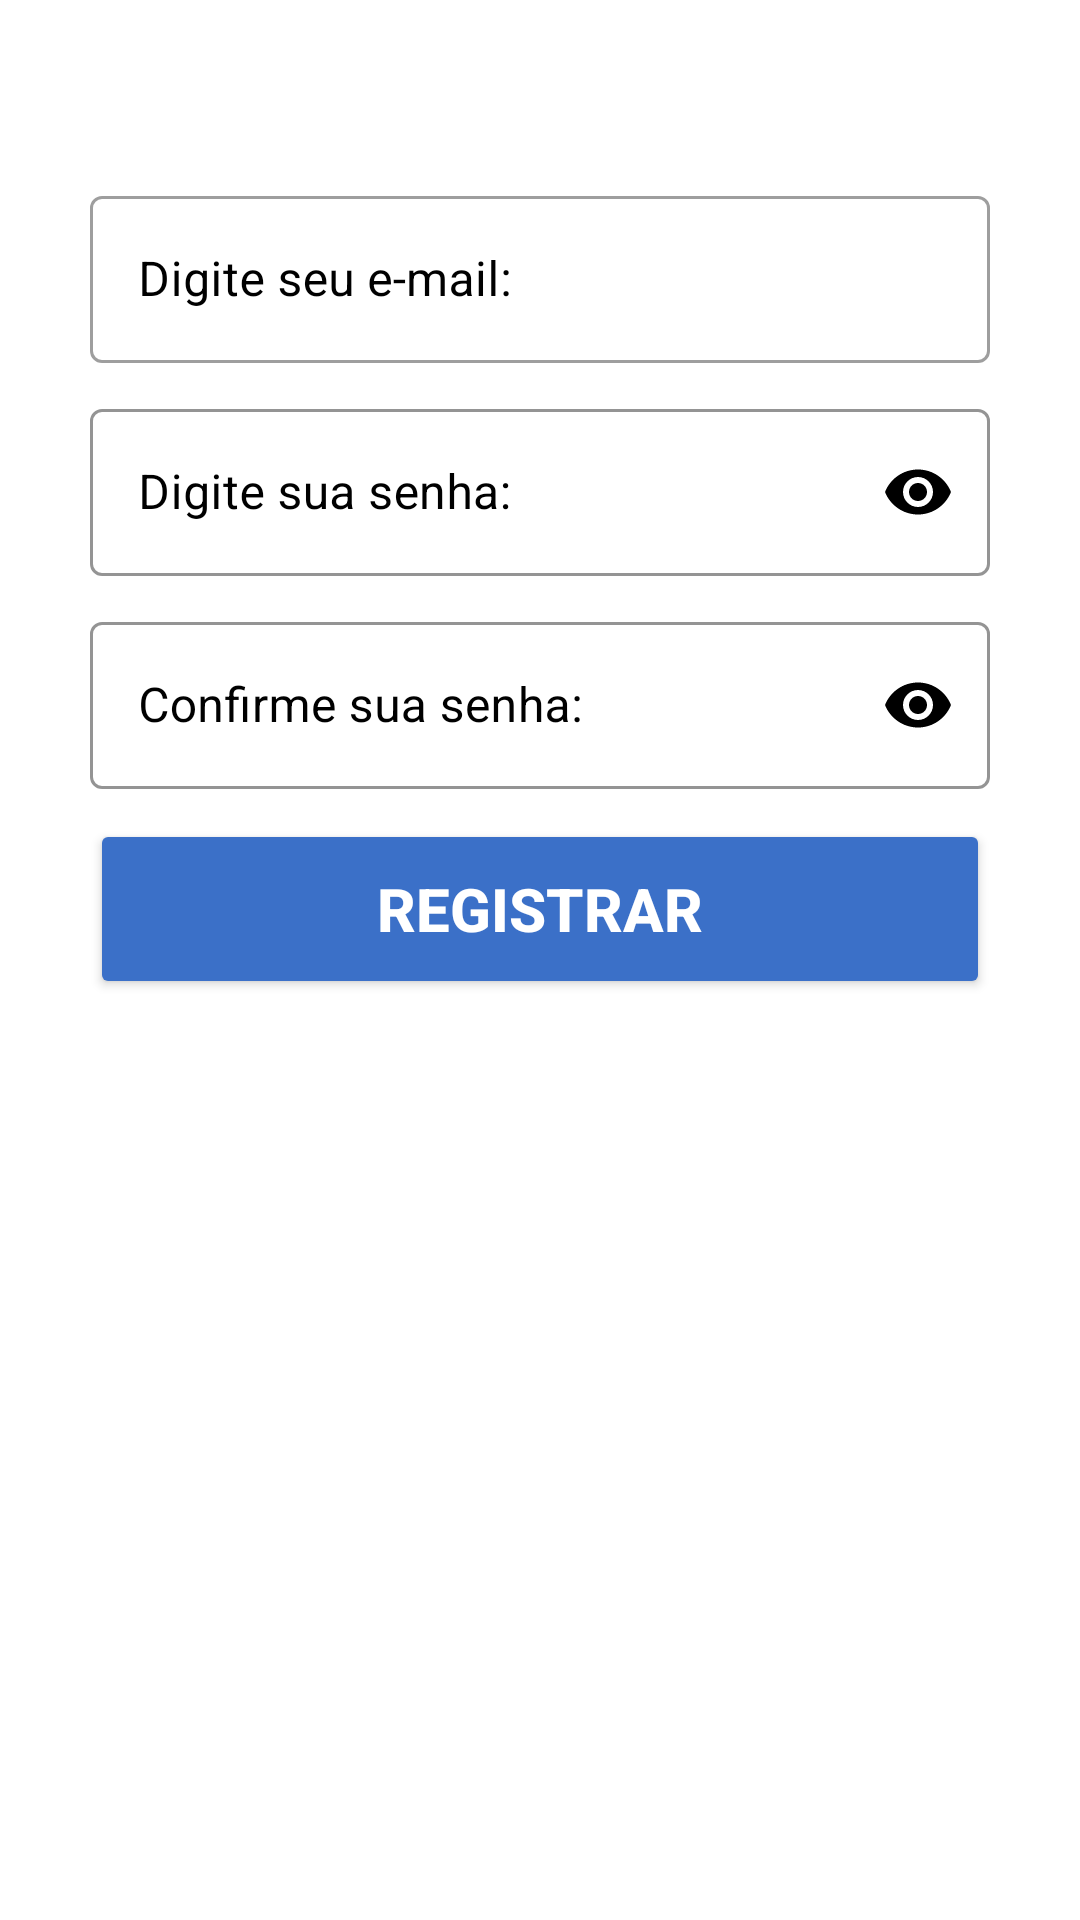

Layout XML and referenced resources for this Android screen:
<!-- AndroidManifest.xml: application theme Theme.ChatApp -->
<!-- res/layout/fragment_register.xml -->
<?xml version="1.0" encoding="utf-8"?>
<layout
    xmlns:android="http://schemas.android.com/apk/res/android"
    xmlns:app="http://schemas.android.com/apk/res-auto">

    <ScrollView
        android:layout_width="match_parent"
        android:layout_height="match_parent"
        android:padding="30dp"
        android:background="@color/white">

        <LinearLayout
            android:layout_width="match_parent"
            android:layout_height="wrap_content"
            android:orientation="vertical"
            android:layout_marginTop="20dp">


            <com.google.android.material.textfield.TextInputLayout
                android:id="@+id/sign_up_email"
                style="@style/Widget.MaterialComponents.TextInputLayout.OutlinedBox"
                android:layout_width="match_parent"
                android:layout_height="wrap_content"
                android:layout_marginTop="10dp"
                android:textColorHint="@color/black">

                <com.google.android.material.textfield.TextInputEditText
                    android:id="@+id/edtTextEmail"
                    android:layout_width="match_parent"
                    android:layout_height="wrap_content"
                    android:hint="@string/hint_edt_email"
                    android:inputType="textEmailAddress" />
            </com.google.android.material.textfield.TextInputLayout>

            <com.google.android.material.textfield.TextInputLayout
                android:id="@+id/sign_up_password"
                style="@style/Widget.MaterialComponents.TextInputLayout.OutlinedBox"
                android:layout_width="match_parent"
                android:layout_height="wrap_content"
                android:layout_marginTop="10dp"
                android:textColorHint="@color/black"
                app:boxStrokeColor="@color/black"
                app:endIconMode="password_toggle"
                app:endIconTint="@color/black">

                <com.google.android.material.textfield.TextInputEditText
                    android:id="@+id/edtTextPassword"
                    android:layout_width="match_parent"
                    android:layout_height="wrap_content"
                    android:hint="@string/hint_edt_password"
                    android:inputType="textPassword" />
            </com.google.android.material.textfield.TextInputLayout>

            <com.google.android.material.textfield.TextInputLayout
                android:id="@+id/sign_up_confirm_password"
                style="@style/Widget.MaterialComponents.TextInputLayout.OutlinedBox"
                android:layout_width="match_parent"
                android:layout_height="wrap_content"
                android:layout_marginTop="10dp"
                android:textColorHint="@color/black"
                app:boxStrokeColor="@color/black"
                app:endIconMode="password_toggle"
                app:endIconTint="@color/black">

                <com.google.android.material.textfield.TextInputEditText
                    android:id="@+id/edtTextConfirmPassword"
                    android:layout_width="match_parent"
                    android:layout_height="wrap_content"
                    android:hint="@string/hint_edt_confirm_password"
                    android:inputType="textPassword" />
            </com.google.android.material.textfield.TextInputLayout>

            <androidx.appcompat.widget.AppCompatButton
                android:id="@+id/buttonRegister"
                android:layout_width="match_parent"
                android:layout_height="60dp"
                android:layout_marginTop="10dp"
                android:backgroundTint="#3B70C8"
                android:text="@string/button_register"
                android:textColor="@color/white"
                android:textSize="20sp"
                android:textStyle="bold" />

            <ProgressBar
                android:id="@+id/signUpprogressBar"
                android:layout_width="match_parent"
                android:layout_height="match_parent"
                android:layout_marginTop="20dp"
                android:visibility="gone"/>

        </LinearLayout>
    </ScrollView>
</layout>
<!-- resources referenced by this layout -->
<resources>
  <color name="black">#FF000000</color>
  <color name="white">#FFFFFFFF</color>
  <string name="button_register">Registrar</string>
  <string name="hint_edt_confirm_password">Confirme sua senha:</string>
  <string name="hint_edt_email">Digite seu e-mail:</string>
  <string name="hint_edt_password">Digite sua senha:</string>
  <style name="Theme.ChatApp" parent="Theme.MaterialComponents.DayNight.NoActionBar">
          
          <item name="colorPrimary">@color/backwhats</item>
          <item name="colorPrimaryVariant">@color/colorPrimaryVariant</item>
          <item name="colorOnPrimary">@color/white</item>
          
          <item name="colorSecondary">@color/teal_200</item>
          <item name="colorSecondaryVariant">@color/teal_700</item>
          <item name="colorOnSecondary">@color/black</item>
          
          <item name="android:statusBarColor" tools:targetApi="l">?attr/colorPrimaryVariant</item>
          
      </style>
  <color name="backwhats">#224040</color>
  <color name="colorPrimaryVariant">#224040</color>
  <color name="teal_200">#FF03DAC5</color>
  <color name="teal_700">#FF018786</color>
</resources>
